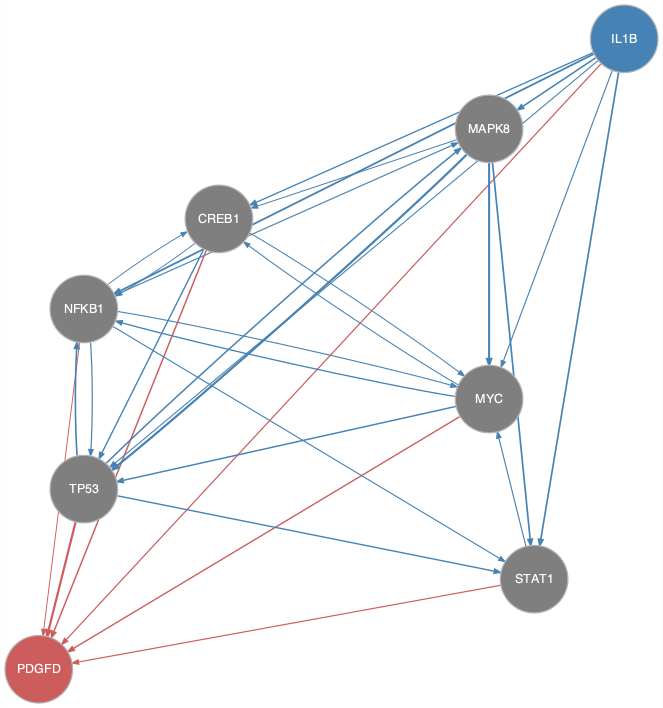

Source data for this figure (header and first rows):
from	to
CREB1	MYC
CREB1	NFKB1
CREB1	TP53
IL1B	CREB1
IL1B	MAPK8
IL1B	MYC
IL1B	NFKB1
IL1B	STAT1
IL1B	TP53
MAPK8	CREB1
MAPK8	MYC
MAPK8	STAT1
MAPK8	TP53
MYC	CREB1
MYC	NFKB1
MYC	TP53
NFKB1	CREB1
NFKB1	MAPK8
NFKB1	MYC
NFKB1	STAT1
NFKB1	TP53
STAT1	MYC
TP53	MAPK8
TP53	NFKB1
TP53	STAT1
CREB1	PDGFD
IL1B	PDGFD
MYC	PDGFD
NFKB1	PDGFD
STAT1	PDGFD
TP53	PDGFD
